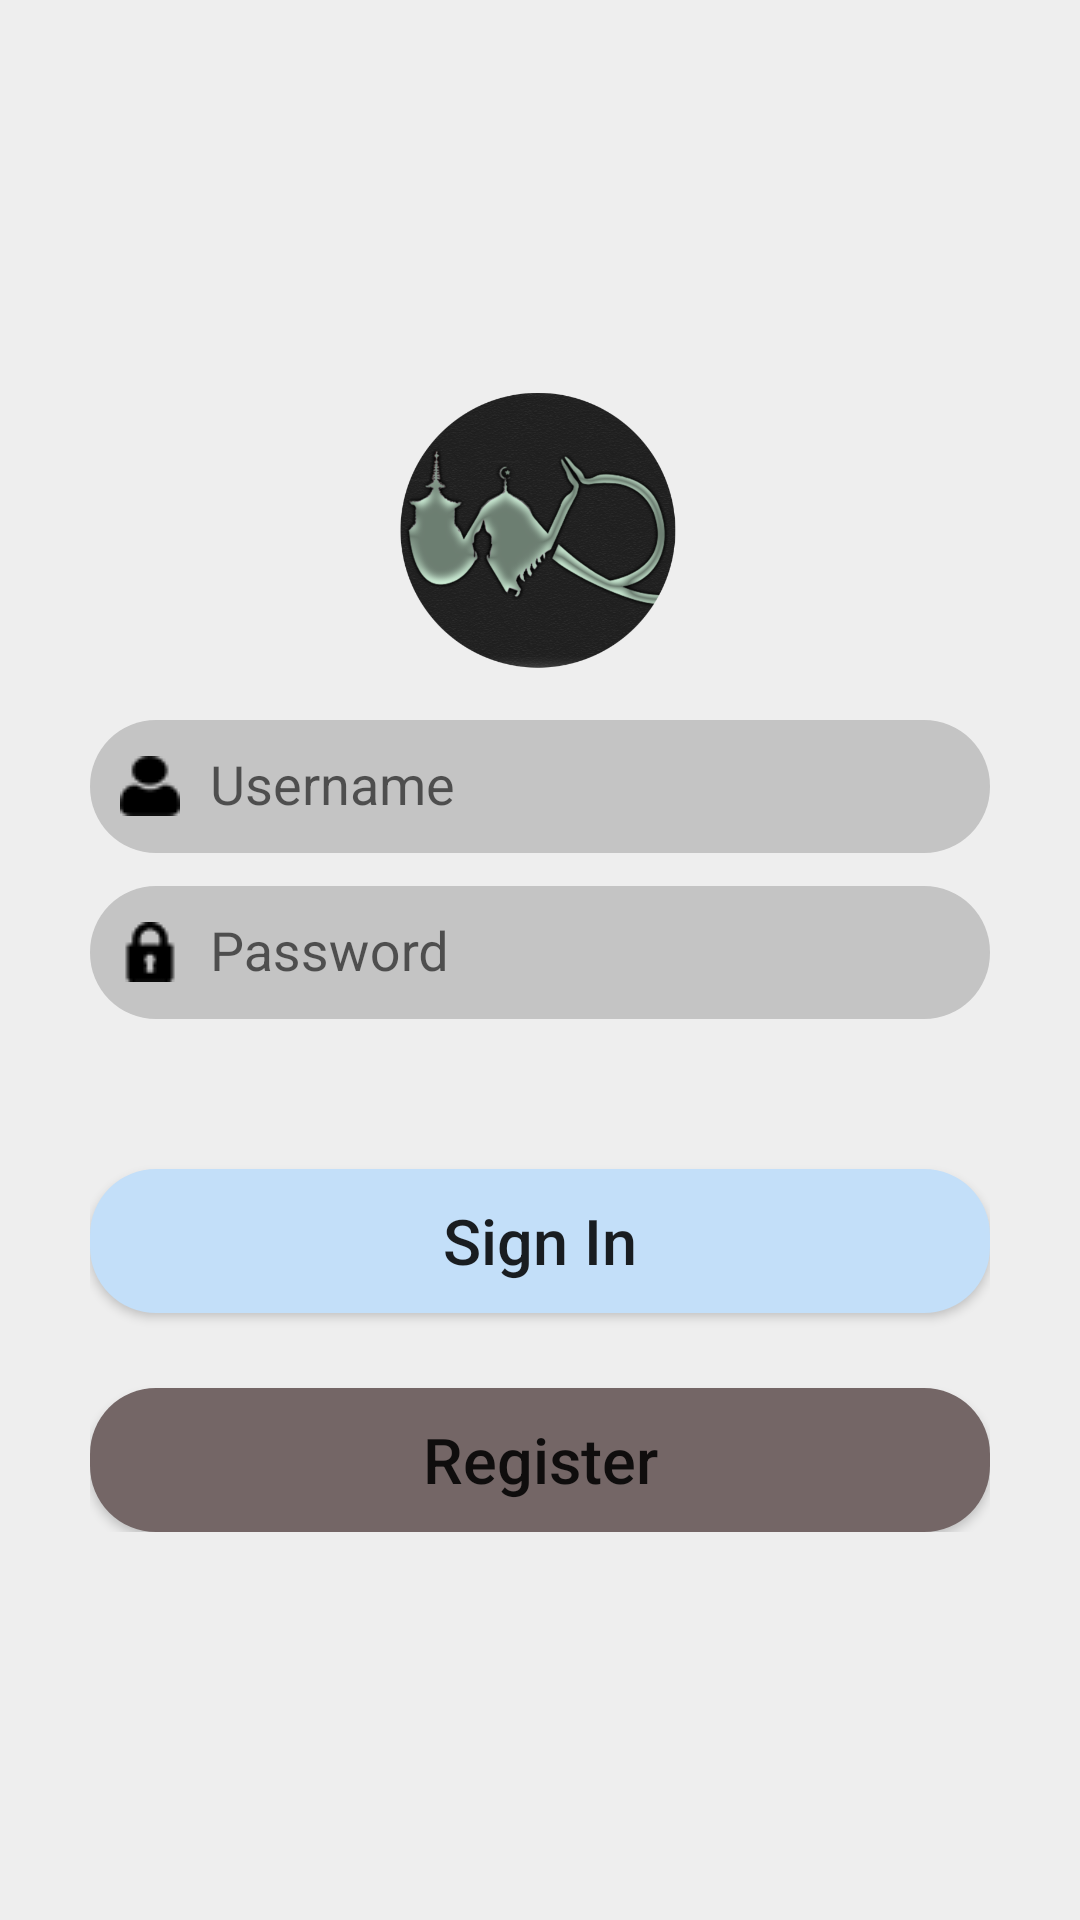

The Android layout XML behind this screen, and the referenced resources:
<!-- AndroidManifest.xml: activity theme ProfilPage -->
<!-- res/layout/activity_login.xml -->
<?xml version="1.0" encoding="utf-8"?>
<RelativeLayout xmlns:android="http://schemas.android.com/apk/res/android"
    xmlns:app="http://schemas.android.com/apk/res-auto"
    xmlns:tools="http://schemas.android.com/tools"
    android:layout_width="match_parent"
    android:layout_height="match_parent"
    android:background="@drawable/background"
    tools:context=".ui.login.LoginActivity">

    <ScrollView
        android:layout_width="match_parent"
        android:layout_height="wrap_content"
        android:layout_centerVertical="true">

        <LinearLayout
            android:layout_width="match_parent"
            android:layout_height="wrap_content"
            android:layout_marginStart="30dp"
            android:layout_marginEnd="30dp"
            android:orientation="vertical">

            <ImageView
                android:layout_width="100dp"
                android:layout_height="100dp"
                android:layout_gravity="center_horizontal"
                android:src="@drawable/logo" />

            <com.google.android.material.textfield.TextInputLayout
                android:layout_width="match_parent"

                android:layout_height="wrap_content">
                <EditText
                    android:id="@+id/edtUsername"
                    android:layout_width="match_parent"
                    android:layout_height="wrap_content"
                    android:layout_marginTop="20dp"
                    android:background="@drawable/login_edit_background"
                    android:drawableStart="@drawable/ic_user"
                    android:drawablePadding="10dp"
                    android:hint="Username"
                    android:padding="10dp" />

            </com.google.android.material.textfield.TextInputLayout>

            <com.google.android.material.textfield.TextInputLayout
                android:layout_width="match_parent"
                android:layout_height="wrap_content">
                <EditText
                    android:id="@+id/edtPassword"
                    android:layout_width="match_parent"
                    android:layout_height="wrap_content"
                    android:layout_marginTop="20dp"
                    android:background="@drawable/login_edit_background"
                    android:drawableStart="@drawable/ic_password"
                    android:drawablePadding="10dp"
                    android:hint="Password"
                    android:inputType="textPassword"
                    android:padding="10dp" />
            </com.google.android.material.textfield.TextInputLayout>






            <Button
                android:id="@+id/btnLogin"
                android:layout_width="match_parent"
                android:layout_height="wrap_content"
                android:layout_marginTop="50dp"
                android:layout_marginBottom="15dp"
                android:background="@drawable/button_sign_in"
                android:text="Sign In"
                android:textAllCaps="false"
                android:textSize="21sp" />

            <Button
                android:id="@+id/btn_register"
                android:layout_width="match_parent"
                android:layout_height="wrap_content"
                android:layout_marginTop="10dp"
                android:background="@drawable/button_register_background"
                android:text="Register"
                android:textAllCaps="false"
                android:textSize="21sp" />


        </LinearLayout>
    </ScrollView>

    <ProgressBar
        android:id="@+id/progress"
        android:layout_width="match_parent"
        android:layout_height="wrap_content"
        android:layout_centerInParent="true"
        android:layout_marginTop="10dp"/>
</RelativeLayout>
<!-- resources referenced by this layout -->
<resources>
  <!-- drawable background (drawable) -->
  <?xml version="1.0" encoding="utf-8"?>
  <shape xmlns:android="http://schemas.android.com/apk/res/android">
      <gradient android:startColor="@color/colorPrimary"
          android:endColor="@color/colorBackground"
          android:angle="270"/>
  </shape>
  <!-- drawable button_register_background (drawable) -->
  <?xml version="1.0" encoding="utf-8"?>
  <shape xmlns:android="http://schemas.android.com/apk/res/android">
      android:shape="rectangle"
      android:innerRadius="20dp">
  
      <solid android:color="@color/colorButtonSignUp"/>
      <corners android:radius="22dp"/>
  </shape>
  <!-- drawable button_sign_in (drawable) -->
  <?xml version="1.0" encoding="utf-8"?>
  <shape xmlns:android="http://schemas.android.com/apk/res/android"
      android:shape="rectangle"
      android:innerRadius="20dp">
  
      <solid android:color="@color/colorButtonLogin"/>
      <corners android:radius="22dp"/>
  
  
  </shape>
  <!-- drawable ic_password: png bitmap (drawable, 1612 bytes) -->
  <!-- drawable ic_user: png bitmap (drawable, 2089 bytes) -->
  <!-- drawable login_edit_background (drawable) -->
  <?xml version="1.0" encoding="utf-8"?>
  <shape xmlns:android="http://schemas.android.com/apk/res/android"
      android:shape="rectangle">
  
      <solid android:color="@color/colorPrimaryDark"/>
      <corners android:radius="22dp"/>
  
  
  </shape>
  <!-- drawable logo: png bitmap (drawable, 153054 bytes) -->
  <style name="ProfilPage" parent="Theme.AppCompat.Light">
          
          <item name="colorPrimary">@color/colorPrimary</item>
          <item name="colorPrimaryDark">@color/colorPrimaryDark</item>
          <item name="colorAccent">@color/colorAccent</item>
      </style>
  <color name="colorPrimary">#EEEEEE</color>
  <color name="colorBackground">#EEEEEE</color>
  <color name="colorButtonSignUp">#746666</color>
  <color name="colorButtonLogin">#C3DFF9</color>
  <color name="colorPrimaryDark">#C4C4C4</color>
  <color name="colorAccent">#C3DFF9</color>
</resources>
